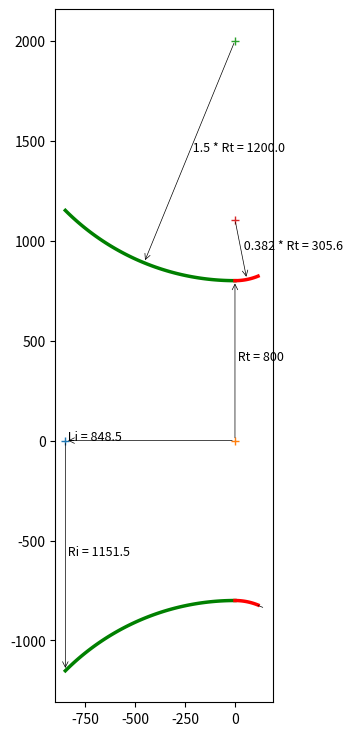

Recreate this plot in Python. (Note: this script raises an exception after producing the figure.)
import math
import numpy as np
import matplotlib.pyplot as plt

from matplotlib.patches import Arc
from bisect import bisect_left

"""
 Implemented from the following technical notes 
 The thrust optimised parabolic nozzle
 http://www.aspirespace.org.uk/downloads/Thrust%20optimised%20parabolic%20nozzle.pdf
 .................................................................

The radius of the nozzle exit: 
Re = √ε * Rt							[Eqn. 2]
and nozzle length 
LN = 0.8 ((√∈−1) * Rt )/ tan(15)		[Eqn. 3]
.................................................................
For the throat entrant section:
x = 1.5 Rt cosθ
y = 1.5 Rt sinθ + 1.5 Rt + Rt			[Eqn. 4]
where: −135 ≤ θ ≤ −90
(The initial angle isn’t defined and is up to the
combustion chamber designer, -135 degrees is typical.)
.................................................................
For the throat exit section:
x = 0.382 Rt cosθ
y = 0.382 Rt sinθ + 0.382 Rt + Rt		[Eqn. 5]
where: −90 ≤ θ ≤ (θn − 90)
.................................................................
The bell is a quadratic Bézier curve, which has equations:
x(t) = (1 − t)^2 * Nx + 2(1 − t)t * Qx + t^2 * Ex, 0≤t≤1
y(t) = (1 − t)^2 * Ny + 2(1 − t)t * Qy + t^2 * Ey, 0≤t≤1 [Eqn. 6]
.................................................................
Selecting equally spaced divisions between 0 and 1 produces 
the points described earlier in the graphical method, 
for example 0.25, 0.5, and 0.75.
.................................................................
Equations 6 are defined by points N, Q, and E (see the graphical method 
earlier for the locations of these points).

Point N is defined by equations 5 setting the angle to (θn – 90).
Nx = 0.382 Rt cos(θn – 90)
Ny = 0.382 Rt sin(θn – 90) + 0.382 Rt + Rt
.................................................................
Coordinate Ex is defined by equation 3, and coordinate Ey is defined by equation 2.
Ex = 0.8*(((√ε−1)-1)*Rt)/(tan(15)) # degrees in rad
Ey = √ε * Rt
.................................................................
Point Q is the intersection of the lines: ⃗⃗⃗⃗⃗⃗
NQ = m1 x + C1 and: ⃗⃗⃗⃗⃗
QE = m2 x + C2 			[Eqn. 7]

where: gradient 
m1 = tan(θn ) , m2 = tan(θe )	[Eqn. 8]

and: intercept 
C1 = Ny − m1 Nx
C2 = Ey − m2 Ex		[Eqn. 9]
.................................................................
The intersection of these two lines (at point Q) is given by:
Qx = (C2 − C1 ) /(m1 − m2 )
Qy = (m1 C2 − m2 C1 ) / (m1 − m2 ) [Eqn. 10]
.................................................................
"""


# sp.heat, area_ratio, throat_radius, length percentage,
def bell_nozzle(k, aratio, Rt, l_percent):
    # upto the nozzle designer, usually -135
    entrant_angle = -135
    ea_radian = math.radians(entrant_angle)

    # nozzle length percntage
    if l_percent == 60:
        Lnp = 0.6
    elif l_percent == 80:
        Lnp = 0.8
    elif l_percent == 90:
        Lnp = 0.9
    else:
        Lnp = 0.8
    # find wall angles (theta_n, theta_e) for given aratio (ar)
    angles = find_wall_angles(aratio, throat_radius, l_percent)
    # wall angles
    nozzle_length = angles[0];
    theta_n = angles[1];
    theta_e = angles[2];

    data_intervel = 100
    # entrant functions
    ea_start = ea_radian
    ea_end = -math.pi / 2
    angle_list = np.linspace(ea_start, ea_end, data_intervel)
    xe = [];
    ye = [];
    for i in angle_list:
        xe.append(1.5 * Rt * math.cos(i))
        ye.append(1.5 * Rt * math.sin(i) + 2.5 * Rt)

    # exit section
    ea_start = -math.pi / 2
    ea_end = theta_n - math.pi / 2
    angle_list = np.linspace(ea_start, ea_end, data_intervel)
    xe2 = [];
    ye2 = [];
    for i in angle_list:
        xe2.append(0.382 * Rt * math.cos(i))
        ye2.append(0.382 * Rt * math.sin(i) + 1.382 * Rt)

    # bell section
    # Nx, Ny-N is defined by [Eqn. 5] setting the angle to (θn – 90)
    Nx = 0.382 * Rt * math.cos(theta_n - math.pi / 2)
    Ny = 0.382 * Rt * math.sin(theta_n - math.pi / 2) + 1.382 * Rt
    # Ex - [Eqn. 3], and coordinate Ey - [Eqn. 2]
    Ex = Lnp * ((math.sqrt(aratio) - 1) * Rt) / math.tan(math.radians(15))
    Ey = math.sqrt(aratio) * Rt
    # gradient m1,m2 - [Eqn. 8]
    m1 = math.tan(theta_n);
    m2 = math.tan(theta_e);
    # intercept - [Eqn. 9]
    C1 = Ny - m1 * Nx;
    C2 = Ey - m2 * Ex;
    # intersection of these two lines (at point Q)-[Eqn.10]
    Qx = (C2 - C1) / (m1 - m2)
    Qy = (m1 * C2 - m2 * C1) / (m1 - m2)

    # Selecting equally spaced divisions between 0 and 1 produces
    # the points described earlier in the graphical method
    # The bell is a quadratic Bézier curve, which has equations:
    # x(t) = (1 − t)^2 * Nx + 2(1 − t)t * Qx + t^2 * Ex, 0≤t≤1
    # y(t) = (1 − t)^2 * Ny + 2(1 − t)t * Qy + t^2 * Ey, 0≤t≤1 [Eqn. 6]
    int_list = np.linspace(0, 1, data_intervel)
    xbell = [];
    ybell = [];
    for t in int_list:
        xbell.append(((1 - t) ** 2) * Nx + 2 * (1 - t) * t * Qx + (t ** 2) * Ex)
        ybell.append(((1 - t) ** 2) * Ny + 2 * (1 - t) * t * Qy + (t ** 2) * Ey)

    # create negative values for the other half of nozzle
    nye = [-y for y in ye]
    nye2 = [-y for y in ye2]
    nybell = [-y for y in ybell]
    # return
    return angles, (xe, ye, nye, xe2, ye2, nye2, xbell, ybell, nybell)


# find wall angles (theta_n, theta_e) in radians for given aratio (ar)
def find_wall_angles(ar, Rt, l_percent=80):
    # wall-angle empirical data
    aratio = [4, 5, 10, 20, 30, 40, 50, 100]
    theta_n_60 = [20.5, 20.5, 16.0, 14.5, 14.0, 13.5, 13.0, 11.2]
    theta_n_80 = [21.5, 23.0, 26.3, 28.8, 30.0, 31.0, 31.5, 33.5]
    theta_n_90 = [20.0, 21.0, 24.0, 27.0, 28.5, 29.5, 30.2, 32.0]
    theta_e_60 = [26.5, 28.0, 32.0, 35.0, 36.2, 37.1, 35.0, 40.0]
    theta_e_80 = [14.0, 13.0, 11.0, 9.0, 8.5, 8.0, 7.5, 7.0]
    theta_e_90 = [11.5, 10.5, 8.0, 7.0, 6.5, 6.0, 6.0, 6.0]

    # nozzle length
    f1 = ((math.sqrt(ar) - 1) * Rt) / math.tan(math.radians(15))

    if l_percent == 60:
        theta_n = theta_n_60;
        theta_e = theta_e_60;
        Ln = 0.6 * f1
    elif l_percent == 80:
        theta_n = theta_n_80;
        theta_e = theta_e_80;
        Ln = 0.8 * f1
    elif l_percent == 90:
        theta_n = theta_n_90;
        theta_e = theta_e_90;
        Ln = 0.9 * f1
    else:
        theta_n = theta_n_80;
        theta_e = theta_e_80;
        Ln = 0.8 * f1

    # find the nearest ar index in the aratio list
    x_index, x_val = find_nearest(aratio, ar)
    # if the value at the index is close to input, return it
    if round(aratio[x_index], 1) == round(ar, 1):
        return Ln, math.radians(theta_n[x_index]), math.radians(theta_e[x_index])

    # check where the index lies, and slice accordingly
    if (x_index > 2):
        # slice couple of middle values for interpolation
        ar_slice = aratio[x_index - 2:x_index + 2]
        tn_slice = theta_n[x_index - 2:x_index + 2]
        te_slice = theta_e[x_index - 2:x_index + 2]
        # find the tn_val for given ar
        tn_val = interpolate(ar_slice, tn_slice, ar)
        te_val = interpolate(ar_slice, te_slice, ar)
    elif ((len(aratio) - x_index) <= 1):
        # slice couple of values initial for interpolation
        ar_slice = aratio[x_index - 2:len(x_index)]
        tn_slice = theta_n[x_index - 2:len(x_index)]
        te_slice = theta_e[x_index - 2:len(x_index)]
        # find the tn_val for given ar
        tn_val = interpolate(ar_slice, tn_slice, ar)
        te_val = interpolate(ar_slice, te_slice, ar)
    else:
        # slice couple of end values for interpolation
        ar_slice = aratio[0:x_index + 2]
        tn_slice = theta_n[0:x_index + 2]
        te_slice = theta_e[0:x_index + 2]
        # find the tn_val for given ar
        tn_val = interpolate(ar_slice, tn_slice, ar)
        te_val = interpolate(ar_slice, te_slice, ar)

    return Ln, math.radians(tn_val), math.radians(te_val)


# simple linear interpolation
def interpolate(x_list, y_list, x):
    if any(y - x <= 0 for x, y in zip(x_list, x_list[1:])):
        raise ValueError("x_list must be in strictly ascending order!")
    intervals = zip(x_list, x_list[1:], y_list, y_list[1:])
    slopes = [(y2 - y1) / (x2 - x1) for x1, x2, y1, y2 in intervals]

    if x <= x_list[0]:
        return y_list[0]
    elif x >= x_list[-1]:
        return y_list[-1]
    else:
        i = bisect_left(x_list, x) - 1
        return y_list[i] + slopes[i] * (x - x_list[i])


# find the nearest index in the list for the given value
def find_nearest(array, value):
    array = np.asarray(array)
    idx = (np.abs(array - value)).argmin()
    return idx, array[idx]


# nozzle contour plot
def plot_nozzle(ax, title, Rt, angles, contour):
    # wall angles
    nozzle_length = angles[0];
    theta_n = angles[1];
    theta_e = angles[2];

    # contour values
    xe = contour[0];
    ye = contour[1];
    nye = contour[2];
    xe2 = contour[3];
    ye2 = contour[4];
    nye2 = contour[5];
    xbell = contour[6];
    ybell = contour[7];
    nybell = contour[8];

    # plot

    # set correct aspect ratio
    ax.set_aspect('equal')

    # throat enterant
    ax.plot(xe, ye, linewidth=2.5, color='g')
    ax.plot(xe, nye, linewidth=2.5, color='g')

    # throat inlet line
    x1 = xe[0];
    y1 = 0;
    x2 = xe[0];
    y2 = nye[0];
    dist = math.sqrt((x2 - x1) ** 2 + (y2 - y1) ** 2)
    # draw arrow, inlet radial line [x1, y1] to [x2, y2]
    text = ' Ri = ' + str(round(dist, 1))
    ax.plot(xe[0], 0, '+')
    # draw dimension from [x1, y1] to [x2, y2]
    ax.annotate("", [x1, y1], [x2, y2], arrowprops=dict(lw=0.5, arrowstyle='<-'))
    ax.text((x1 + x2) / 2, (y1 + y2) / 2, text, fontsize=9)

    # nozzle inlet length line [0,0] to [xe[0], 0]
    text = ' Li = ' + str(round(abs(xe[0]), 1))
    ax.plot(0, 0, '+')
    # draw dimension from [0,0] to [xe[0], 0]
    ax.annotate("", [0, 0], [xe[0], 0], arrowprops=dict(lw=0.5, arrowstyle='<-'))
    ax.text(xe[0], 0, text, fontsize=9)

    # find mid point and draw arc radius
    i = int(len(xe) / 2)
    xcenter = 0;
    ycenter = 2.5 * Rt;
    xarch = xe[i];
    yarch = ye[i]
    # draw arrow, enterant radial line [xcenter, ycenter] to [xarch, yarch]
    text = ' 1.5 * Rt = ' + str(round(1.5 * Rt, 1))
    ax.plot(xcenter, ycenter, '+')
    # draw dimension from [xcenter, ycenter] to [xarch, yarch]
    ax.annotate("", [xcenter, ycenter], [xarch, yarch], arrowprops=dict(lw=0.5, arrowstyle='<-'))
    ax.text((xarch + xcenter) / 2, (yarch + ycenter) / 2, text, fontsize=9)

    # throat radius line [0,0] to [xe[-1], ye[-1]]
    text = ' Rt = ' + str(Rt)
    # draw dimension from [0,0] to [xe[-1], ye[-1]]
    ax.annotate("", [0, 0], [xe[-1], ye[-1]], arrowprops=dict(lw=0.5, arrowstyle='<-'))
    ax.text(xe[-1] / 2, ye[-1] / 2, text, fontsize=9)

    # throat exit
    ax.plot(xe2, ye2, linewidth=2.5, color='r')
    ax.plot(xe2, nye2, linewidth=2.5, color='r')
    # find mid point and draw arc radius
    i = int(len(xe2) / 2)
    xcenter2 = 0;
    ycenter2 = 1.382 * Rt;
    xarch2 = xe2[i];
    yarch2 = ye2[i]
    # draw arrow, exit radial line from [xcenter2,ycenter2] to [xarch2, yarch2]
    text = ' 0.382 * Rt = ' + str(round(0.382 * Rt, 1))
    ax.plot(xcenter2, ycenter2, '+')
    # draw dimension from [xcenter2,ycenter2] to [xarch2, yarch2]
    ax.annotate("", [xcenter2, ycenter2], [xarch2, yarch2], arrowprops=dict(lw=0.5, arrowstyle='<-'))
    ax.text((xarch2 + xcenter2) / 2, (yarch2 + ycenter2) / 2, text, fontsize=9)

    # draw theta_n, throat inflexion angle
    adj_text = 2
    origin = [xe2[-1], nye2[-1] - adj_text]
    degree_symbol = r'$\theta$n'
    draw_angle_arc(ax, theta_n, origin, degree_symbol)

    # bell section
    ax.plot(xbell, ybell, linewidth=2.5, color='b')
    ax.plot(xbell, nybell, linewidth=2.5, color='b')

    # throat radius line [0,0] to [xe[-1], ye[-1]]
    text = ' Re = ' + str(round((math.sqrt(aratio) * Rt), 1))
    ax.plot(xbell[-1], 0, '+')
    # draw dimension from [0,0] to [xe[-1], ye[-1]]
    ax.annotate("", [xbell[-1], 0], [xbell[-1], ybell[-1]], arrowprops=dict(lw=0.5, arrowstyle='<-'))
    ax.text(xbell[-1], ybell[-1] / 2, text, fontsize=9)

    # draw theta_n, throat exit angle
    origin = [xbell[-1], nybell[-1]]
    degree_symbol = r'$\theta$e'
    draw_angle_arc(ax, theta_e, origin, degree_symbol)

    # nozzle length line [0,0] to [xe[-1], ye[-1]]
    text = ' Ln = ' + str(round(nozzle_length, 1))
    ax.plot(0, 0, '+')
    # draw dimension from [0,0] to [xbell[-1], 0]
    ax.annotate("", [0, 0], [xbell[-1], 0], arrowprops=dict(lw=0.5, arrowstyle='<-'))
    ax.text(xbell[-1] / 2, 0, text, fontsize=9)

    # axis
    ax.axhline(color='black', lw=0.5, linestyle="dashed")
    ax.axvline(color='black', lw=0.5, linestyle="dashed")

    # grids
    ax.grid()
    ax.minorticks_on()
    ax.grid(which='major', linestyle='-', linewidth='0.5')  # , color='red'
    ax.grid(which='minor', linestyle=':', linewidth='0.5')  # , color='black'

    # show
    plt.title(title, fontsize=9)
    return


# theta_n in rad,  origin =[startx, starty], degree symbol
def draw_angle_arc(ax, theta_n, origin, degree_symbol=r'$\theta$'):
    length = 50
    # start point
    startx = origin[0];
    starty = origin[1];
    # find the end point
    endx = startx + np.cos(-theta_n) * length * 0.5
    endy = starty + np.sin(-theta_n) * length * 0.5
    # draw the angled line
    ax.plot([startx, endx], [starty, endy], linewidth=0.5, color='k')
    # horizontal line
    # ax.hlines(y=starty, xmin=startx, xmax=length, linewidth=0.5, color='k')
    # angle
    arc_obj = Arc([startx, starty], 1, 1, 0, 0, math.degrees(theta_n), color='k')
    ax.add_patch(arc_obj)
    ax.text(startx + 0.5, starty + 0.5, degree_symbol + ' = ' + str(round(theta_n, 1)) + u"\u00b0")
    return


# ring of radius r, height h, base point a
def ring(r, h, a=0, n_theta=30, n_height=10):
    theta = np.linspace(0, 2 * np.pi, n_theta)
    v = np.linspace(a, a + h, n_height)
    theta, v = np.meshgrid(theta, v)
    x = r * np.cos(theta)
    y = r * np.sin(theta)
    z = v
    return x, y, z


# Set 3D plot axes to equal scale.
# Required since `ax.axis('equal')` and `ax.set_aspect('equal')` don't work on 3D.
def set_axes_equal_3d(ax: plt.Axes):
    """
    https://stackoverflow.com/questions/13685386/matplotlib-equal-unit-length-with-equal-aspect-ratio-z-axis-is-not-equal-to
    """
    limits = np.array([
        ax.get_xlim3d(),
        ax.get_ylim3d(),
        ax.get_zlim3d(),
    ])
    origin = np.mean(limits, axis=1)
    radius = 0.5 * np.max(np.abs(limits[:, 1] - limits[:, 0]))
    _set_axes_radius(ax, origin, radius)
    return


# set axis limits
def _set_axes_radius(ax, origin, radius):
    x, y, z = origin
    ax.set_xlim3d([x - radius, x + radius])
    ax.set_ylim3d([y - radius, y + radius])
    ax.set_zlim3d([z - radius, z + radius])
    return


# 3d plot
def plot3D(ax, contour):
    # unpack the contour values
    xe = contour[0];
    ye = contour[1];
    nye = contour[2];
    xe2 = contour[3];
    ye2 = contour[4];
    nye2 = contour[5];
    xbell = contour[6];
    ybell = contour[7];
    nybell = contour[8];
    # collect and append array values
    x = [];
    y = [];
    x = np.append(x, xe);
    y = np.append(y, ye)
    x = np.append(x, xe2);
    y = np.append(y, ye2)
    x = np.append(x, xbell);
    y = np.append(y, ybell)

    # ring thickness
    thick = 5 * (x[1] - x[0])  # 0.01

    # draw multiple rings to create 3d structure
    for i in range(len(y)):
        X, Y, Z = ring(y[i], thick, x[i])
        ax.plot_surface(X, Y, Z, color='g')

    # set correct aspect ratio
    ax.set_box_aspect([1, 1, 1])
    set_axes_equal_3d(ax)
    # set view
    ax.view_init(-170, -15)
    return


def plot(title, throat_radius, angles, contour):
    # Plot 3d view
    fig = plt.figure(figsize=(12, 9))
    # plot some 2d information
    ax1 = fig.add_subplot(121)
    plot_nozzle(ax1, title, throat_radius, angles, contour)
    # plot 3d view
    ax2 = fig.add_subplot(122, projection='3d')
    plot3D(ax2, contour)
    # show
    fig.tight_layout(rect=[0, 0.03, 1, 0.95])
    plt.show()
    return


# __main method__
if __name__ == "__main__":
    # constants
    k = 1.21  # ratio of specific heats
    l_percent = 90  # nozzle length percntage (60, 80, 90)
    # --------------- Nozzle-1------------------

    # typical lower stage booster values
    aratio = 7  # Ae / At
    throat_radius = 800  #

    # rao_bell_nozzle_contour
    angles, contour = bell_nozzle(k, aratio, throat_radius, l_percent)
    # plot contour
    title = 'Bell Nozzle \n [Area Ratio = ' + str(round(aratio, 1)) + ', Throat Radius = ' + str(
        round(throat_radius, 1)) + ']'
    plot(title, throat_radius, angles, contour)